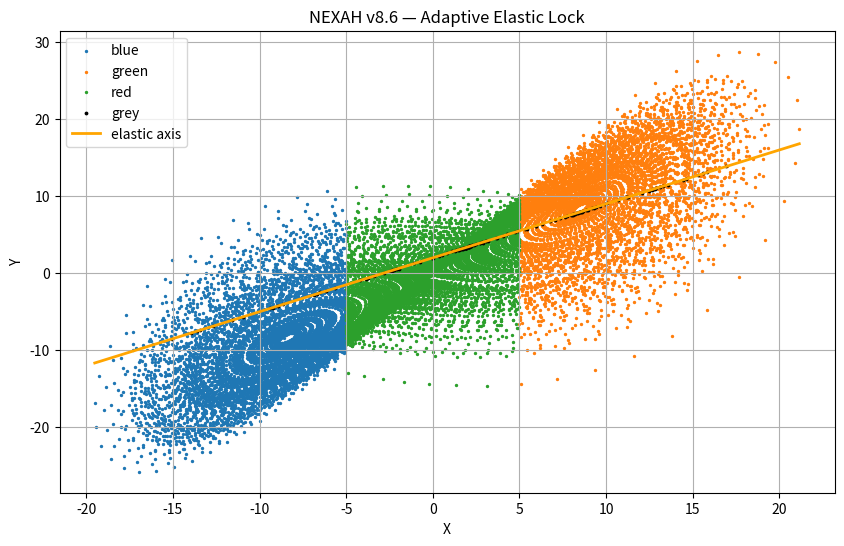
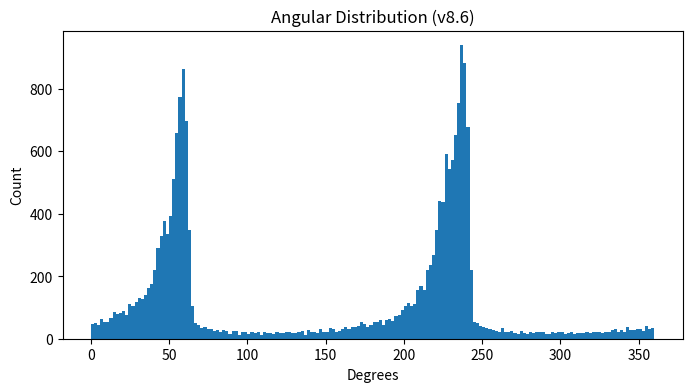

Recreate these plots in Python, in order.
# nexah_core_model_v8.6.py

import numpy as np
import matplotlib.pyplot as plt

# -----------------------------
# PARAMETERS
# -----------------------------
sigma = 10
rho = 28
beta = 8/3

dt = 0.01
steps = 20000

# Elastic line (Spanngurt)
a = 0.7
b = 2.0

# -----------------------------
# STORAGE
# -----------------------------
x = np.zeros(steps)
y = np.zeros(steps)
z = np.zeros(steps)

# initial condition
x[0], y[0], z[0] = 0.1, 0.0, 0.0

theta = np.zeros(steps)
dtheta = np.zeros(steps)

# -----------------------------
# FUNCTIONS
# -----------------------------
def adaptive_k(theta, dtheta, d):
    """
    Adaptive stiffness:
    - stronger when chaotic (high dtheta)
    - stronger when far from channel
    """
    base = 0.02
    
    k_theta = 0.01 * np.abs(np.sin(theta))
    k_dtheta = 0.02 * np.clip(np.abs(dtheta), 0, 5)
    k_dist = 0.05 * np.abs(d)
    
    return base + k_theta + k_dtheta + k_dist


def elastic_constraint(x, y, theta, dtheta):
    """
    Adaptive elastic lock (Spanngurt)
    """
    d = y - (a * x + b)
    k = adaptive_k(theta, dtheta, d)
    return -k * d


# -----------------------------
# SIMULATION
# -----------------------------
for i in range(steps - 1):

    dx = sigma * (y[i] - x[i])
    dy = x[i] * (rho - z[i]) - y[i]
    dz = x[i] * y[i] - beta * z[i]

    # angle
    theta[i] = np.arctan2(y[i], x[i])

    if i > 0:
        dtheta[i] = theta[i] - theta[i-1]

    # apply adaptive elastic constraint
    dy += elastic_constraint(x[i], y[i], theta[i], dtheta[i])

    # integrate
    x[i+1] = x[i] + dx * dt
    y[i+1] = y[i] + dy * dt
    z[i+1] = z[i] + dz * dt


# -----------------------------
# FINAL ANGLES
# -----------------------------
theta[-1] = np.arctan2(y[-1], x[-1])
dtheta[-1] = theta[-1] - theta[-2]


# -----------------------------
# CLASSIFICATION (RGB + Grey)
# -----------------------------
blue = []
green = []
red = []
grey = []

threshold = 0.05

for i in range(steps):
    d = abs(y[i] - (a * x[i] + b))

    if d < threshold:
        grey.append((x[i], y[i]))
    else:
        if x[i] < -5:
            blue.append((x[i], y[i]))
        elif x[i] > 5:
            green.append((x[i], y[i]))
        else:
            red.append((x[i], y[i]))


# -----------------------------
# PLOT FIELD
# -----------------------------
plt.figure(figsize=(10, 6))

if blue:
    bx, by = zip(*blue)
    plt.scatter(bx, by, s=2, label="blue")

if green:
    gx, gy = zip(*green)
    plt.scatter(gx, gy, s=2, label="green")

if red:
    rx, ry = zip(*red)
    plt.scatter(rx, ry, s=2, label="red")

if grey:
    grx, gry = zip(*grey)
    plt.scatter(grx, gry, s=3, c="black", label="grey")

# elastic line
xx = np.linspace(min(x), max(x), 200)
yy = a * xx + b
plt.plot(xx, yy, color="orange", linewidth=2, label="elastic axis")

plt.title("NEXAH v8.6 — Adaptive Elastic Lock")
plt.xlabel("X")
plt.ylabel("Y")
plt.legend()
plt.grid()
plt.show()


# -----------------------------
# ANGULAR DISTRIBUTION
# -----------------------------
angles = (np.degrees(theta) + 360) % 360

plt.figure(figsize=(8, 4))
plt.hist(angles, bins=180)
plt.title("Angular Distribution (v8.6)")
plt.xlabel("Degrees")
plt.ylabel("Count")
plt.show()


# -----------------------------
# SUMMARY
# -----------------------------
total = steps

print("\n=== NEXAH v8.6 Summary ===")
print(f"blue: {len(blue)} ({len(blue)/total:.3f})")
print(f"green: {len(green)} ({len(green)/total:.3f})")
print(f"red: {len(red)} ({len(red)/total:.3f})")
print(f"grey: {len(grey)} ({len(grey)/total:.3f})")
